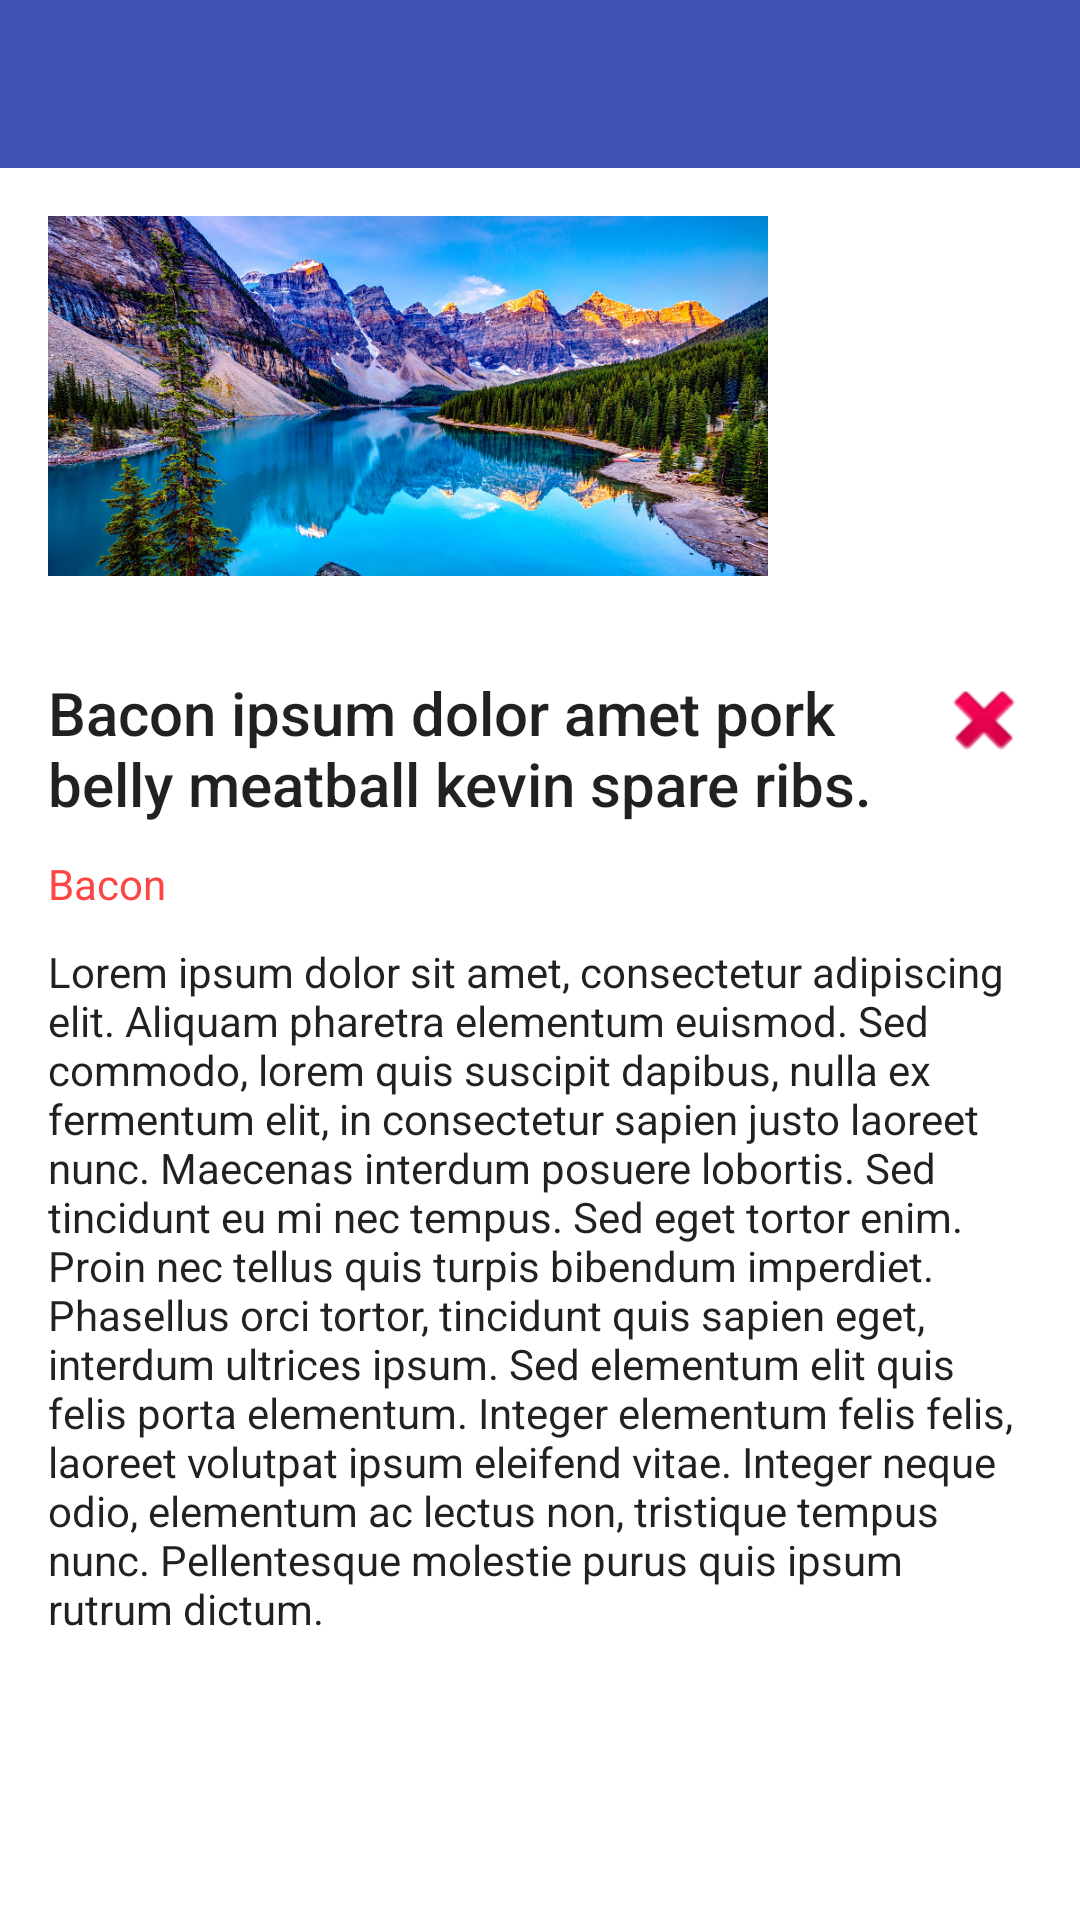

Layout XML and referenced resources for this Android screen:
<!-- AndroidManifest.xml: application theme AppTheme -->
<!-- res/layout/fragment_animation2.xml -->
<?xml version="1.0" encoding="utf-8"?>
<LinearLayout xmlns:android="http://schemas.android.com/apk/res/android"
    xmlns:tools="http://schemas.android.com/tools"
    xmlns:app="http://schemas.android.com/apk/res-auto"
    android:orientation="vertical"
    android:layout_width="match_parent"
    android:layout_height="match_parent"
    android:background="@android:color/white"
    tools:context=".fragment.AnimationFragment">

    <android.support.design.widget.AppBarLayout
        android:id="@+id/app_bar"
        android:layout_width="match_parent"
        android:layout_height="wrap_content">

        <android.support.v7.widget.Toolbar
            android:id="@+id/toolbar"
            android:layout_width="match_parent"
            android:layout_height="?actionBarSize"
            android:theme="@style/ThemeOverlay.AppCompat.Dark.ActionBar"
            app:popupTheme="@style/ThemeOverlay.AppCompat.Light"
            app:contentInsetStart="72dp"
            app:layout_collapseMode="pin" />

    </android.support.design.widget.AppBarLayout>

    <ImageView
        android:layout_margin="@dimen/activity_vertical_margin"
        android:id="@+id/img_header"
        android:src="@drawable/img_lake"
        android:scaleType="centerCrop"
        android:layout_marginBottom="5pt"
        android:layout_width="240dp"
        android:layout_height="120dp"
        android:contentDescription="@null" />

    <RelativeLayout
        android:paddingLeft="@dimen/activity_horizontal_margin"
        android:paddingRight="@dimen/activity_horizontal_margin"
        android:paddingTop="@dimen/activity_vertical_margin"
        android:paddingBottom="@dimen/activity_vertical_margin"
        android:layout_width="wrap_content"
        android:layout_height="wrap_content">

        <ImageButton
            android:id="@+id/btn"
            android:layout_alignParentEnd="true"
            android:src="@android:drawable/ic_delete"
            android:background="@android:color/transparent"
            android:layout_width="wrap_content"
            android:layout_height="wrap_content"
            android:contentDescription="@null" />

        <TextView
            android:id="@+id/text1"
            android:text="@string/baconText"
            android:layout_marginEnd="5pt"
            android:layout_marginBottom="5pt"
            android:textAppearance="@style/TextAppearance.AppCompat.Title"
            android:maxLines="2"
            android:layout_width="wrap_content"
            android:layout_height="wrap_content"
            android:layout_toStartOf="@+id/btn" />

        <TextView
            android:id="@+id/text2"
            android:text="@string/baconTitle"
            android:layout_below="@+id/text1"
            android:layout_marginBottom="5pt"
            android:textColor="@android:color/holo_red_light"
            android:textAppearance="@style/TextAppearance.AppCompat.Body1"
            android:layout_width="wrap_content"
            android:layout_height="wrap_content" />

        <TextView
            android:id="@+id/text3"
            android:text="@string/loremText"
            android:layout_below="@+id/text2"
            android:textAppearance="@style/TextAppearance.AppCompat.Body1"
            android:layout_width="wrap_content"
            android:layout_height="wrap_content" />

    </RelativeLayout>
</LinearLayout>
<!-- resources referenced by this layout -->
<resources>
  <dimen name="activity_horizontal_margin">16dp</dimen>
  <dimen name="activity_vertical_margin">16dp</dimen>
  <!-- drawable img_lake: png bitmap (drawable, 920862 bytes) -->
  <string name="baconText">Bacon ipsum dolor amet pork belly meatball kevin spare ribs. Frankfurter swine corned beef meatloaf, strip steak.</string>
  <string name="baconTitle">Bacon</string>
  <string name="loremText">Lorem ipsum dolor sit amet, consectetur adipiscing elit. Aliquam pharetra elementum euismod. Sed commodo, lorem quis suscipit dapibus, nulla ex fermentum elit, in consectetur sapien justo laoreet nunc. Maecenas interdum posuere lobortis. Sed tincidunt eu mi nec tempus. Sed eget tortor enim. Proin nec tellus quis turpis bibendum imperdiet. Phasellus orci tortor, tincidunt quis sapien eget, interdum ultrices ipsum. Sed elementum elit quis felis porta elementum. Integer elementum felis felis, laoreet volutpat ipsum eleifend vitae. Integer neque odio, elementum ac lectus non, tristique tempus nunc. Pellentesque molestie purus quis ipsum rutrum dictum.</string>
  <style name="AppTheme" parent="Theme.AppCompat.Light.NoActionBar">
          <item name="colorPrimary">#3f51b5</item>
          <item name="colorPrimaryDark">#303F9F</item>
          <item name="colorAccent">#00bcd4</item>
          <item name="android:windowContentTransitions">true</item>
          <item name="android:windowAllowEnterTransitionOverlap">false</item>
          <item name="android:windowAllowReturnTransitionOverlap">false</item>
      </style>
</resources>
